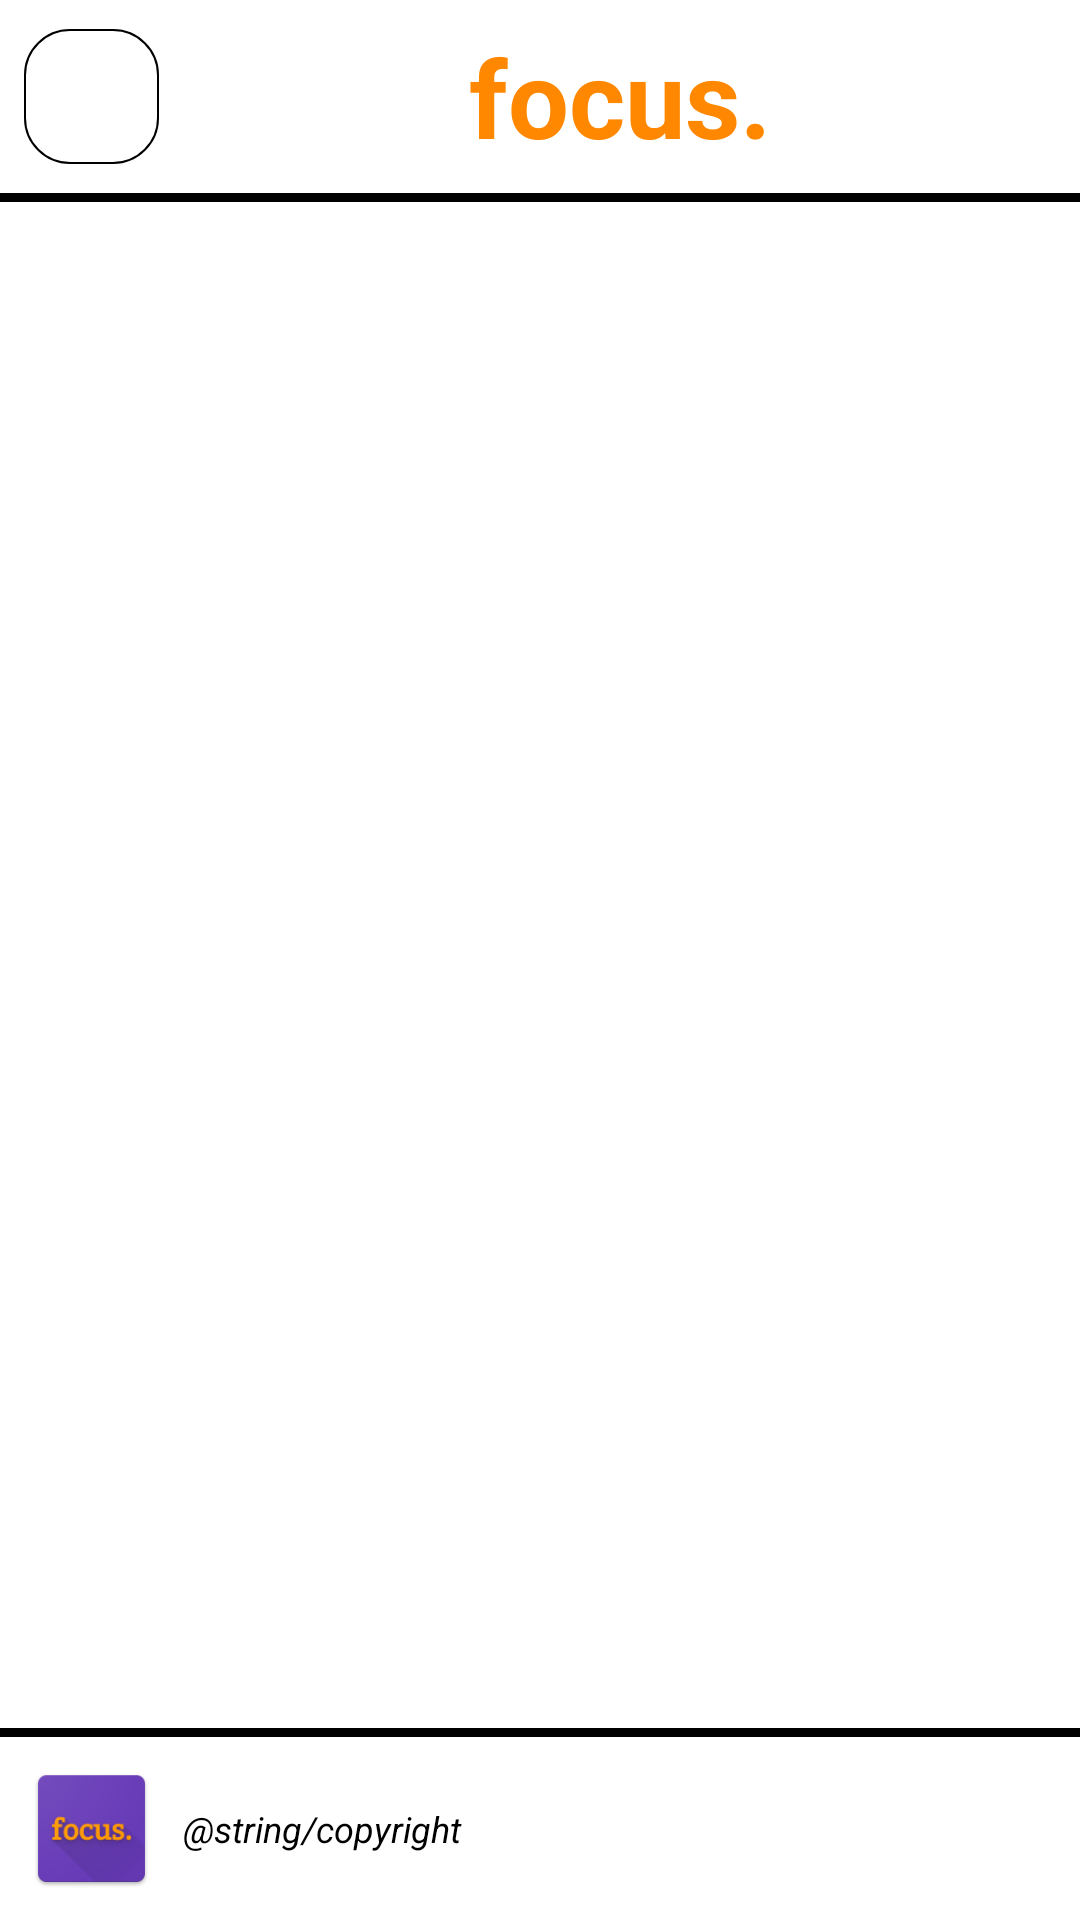

The Android layout XML behind this screen, and the referenced resources:
<!-- AndroidManifest.xml: application theme AppTheme -->
<!-- res/layout/fragment_navigation_drawer.xml -->
<?xml version="1.0" encoding="utf-8"?>
<androidx.constraintlayout.widget.ConstraintLayout
    xmlns:android="http://schemas.android.com/apk/res/android"
    xmlns:app="http://schemas.android.com/apk/res-auto"
    xmlns:tools="http://schemas.android.com/tools"
    xmlns:ads="http://schemas.android.com/apk/res-auto"
    android:background="@android:color/white"
    android:orientation="vertical"
    android:layout_width="match_parent"
    android:layout_height="match_parent">

    <androidx.constraintlayout.widget.ConstraintLayout
        android:id="@+id/constraintLayout"
        android:layout_width="match_parent"
        android:layout_height="wrap_content"
        app:layout_constraintBottom_toTopOf="@+id/constraintLayout2"
        app:layout_constraintEnd_toEndOf="parent"
        app:layout_constraintStart_toStartOf="parent"
        app:layout_constraintTop_toTopOf="parent">

        <ImageButton
            android:id="@+id/fragment_navigation_drawer_close_button"
            android:layout_width="45dp"
            android:layout_height="45dp"
            android:layout_marginStart="8dp"
            android:layout_marginTop="8dp"
            android:layout_marginBottom="8dp"
            android:background="@drawable/button_border"
            android:scaleType="fitXY"
            app:layout_constraintBottom_toBottomOf="parent"
            app:layout_constraintStart_toStartOf="parent"
            app:layout_constraintTop_toTopOf="parent"
            app:srcCompat="@drawable/ic_cancel_black_24dp" />

        <TextView
            android:id="@+id/fragment_navigation_drawer_header_textView"
            android:layout_width="wrap_content"
            android:layout_height="wrap_content"
            android:layout_marginTop="8dp"
            android:layout_marginBottom="8dp"
            android:checkMarkTintMode="screen"
            android:gravity="center_horizontal"
            android:text="@string/app_header"
            android:textColor="@android:color/holo_orange_dark"
            android:textSize="36sp"
            android:textStyle="bold"
            app:layout_constraintBottom_toBottomOf="parent"
            app:layout_constraintEnd_toEndOf="parent"
            app:layout_constraintStart_toEndOf="@+id/fragment_navigation_drawer_close_button"
            app:layout_constraintTop_toTopOf="parent" />

    </androidx.constraintlayout.widget.ConstraintLayout>
    <LinearLayout
        android:id="@+id/linearLayout"
        android:layout_width="0dp"
        android:layout_height="3dp"
        android:background="@color/design_default_color_on_secondary"
        android:orientation="vertical"
        app:layout_constraintEnd_toEndOf="parent"
        app:layout_constraintStart_toStartOf="parent"
        app:layout_constraintTop_toBottomOf="@+id/constraintLayout"/>

    <LinearLayout
        android:id="@+id/fragment_navigation_drawer_content"
        android:layout_width="match_parent"
        android:layout_height="0dp"
        android:layout_marginTop="8dp"
        android:orientation="vertical"
        app:layout_constraintBottom_toTopOf="@+id/linearLayout1"
        app:layout_constraintEnd_toEndOf="parent"
        app:layout_constraintStart_toStartOf="parent"
        app:layout_constraintTop_toBottomOf="@+id/linearLayout">


        <androidx.recyclerview.widget.RecyclerView
            android:id="@+id/navigationDrawerRecyclerView"
            android:layout_width="match_parent"
            android:layout_height="match_parent" />

    </LinearLayout>

    <LinearLayout
        android:id="@+id/linearLayout1"
        android:layout_width="0dp"
        android:layout_height="3dp"
        android:background="@color/design_default_color_on_secondary"
        android:orientation="vertical"
        app:layout_constraintBottom_toTopOf="@+id/constraintLayout7"
        app:layout_constraintEnd_toEndOf="parent"
        app:layout_constraintStart_toStartOf="parent" />



    <androidx.constraintlayout.widget.ConstraintLayout
        android:id="@+id/constraintLayout7"
        android:layout_width="match_parent"
        android:layout_height="0dp"
        app:layout_constraintBottom_toBottomOf="parent"
        app:layout_constraintEnd_toEndOf="parent"
        app:layout_constraintStart_toStartOf="parent">

        <ImageView
            android:id="@+id/imageView6"
            android:layout_width="45dp"
            android:layout_height="45dp"
            android:layout_marginStart="8dp"
            android:layout_marginTop="8dp"
            android:layout_marginBottom="8dp"
            app:layout_constraintBottom_toBottomOf="parent"
            app:layout_constraintStart_toStartOf="parent"
            app:layout_constraintTop_toTopOf="parent"
            app:srcCompat="@mipmap/ic_launcher_round" />

        <TextView
            android:id="@+id/navigationFragment_TextView_Copyright"
            android:layout_width="0dp"
            android:layout_height="wrap_content"
            android:layout_marginStart="8dp"
            android:layout_marginEnd="8dp"
            android:text="@string/copyright"
            android:textColor="@android:color/background_dark"
            android:textSize="12sp"
            android:textStyle="italic"
            app:layout_constraintBottom_toBottomOf="@+id/imageView6"
            app:layout_constraintEnd_toEndOf="parent"
            app:layout_constraintStart_toEndOf="@+id/imageView6"
            app:layout_constraintTop_toTopOf="@+id/imageView6" />

    </androidx.constraintlayout.widget.ConstraintLayout>


</androidx.constraintlayout.widget.ConstraintLayout>
<!-- resources referenced by this layout -->
<resources>
  <!-- drawable button_border (drawable) -->
  <?xml version="1.0" encoding="utf-8"?>
  <shape xmlns:android="http://schemas.android.com/apk/res/android"
      android:shape="rectangle">
      <solid android:color="@android:color/transparent"/>
      <corners android:radius="15dp" />
      <stroke
          android:width="2px"
          android:color="#000000" />
  </shape>
  <!-- mipmap ic_launcher_round: png bitmap (mipmap-mdpi, 2240 bytes) -->
  <string name="app_header">"focus."</string>
  <style name="AppTheme" parent="Theme.AppCompat.Light.NoActionBar">
          <item name="colorPrimary">@color/colorPrimary</item>
          <item name="colorPrimaryDark">@color/colorPrimaryDark</item>
          <item name="colorAccent">@color/colorAccent</item>
      </style>
  <color name="colorPrimary">#6200EE</color>
  <color name="colorPrimaryDark">#3700B3</color>
  <color name="colorAccent">#03DAC5</color>
</resources>
